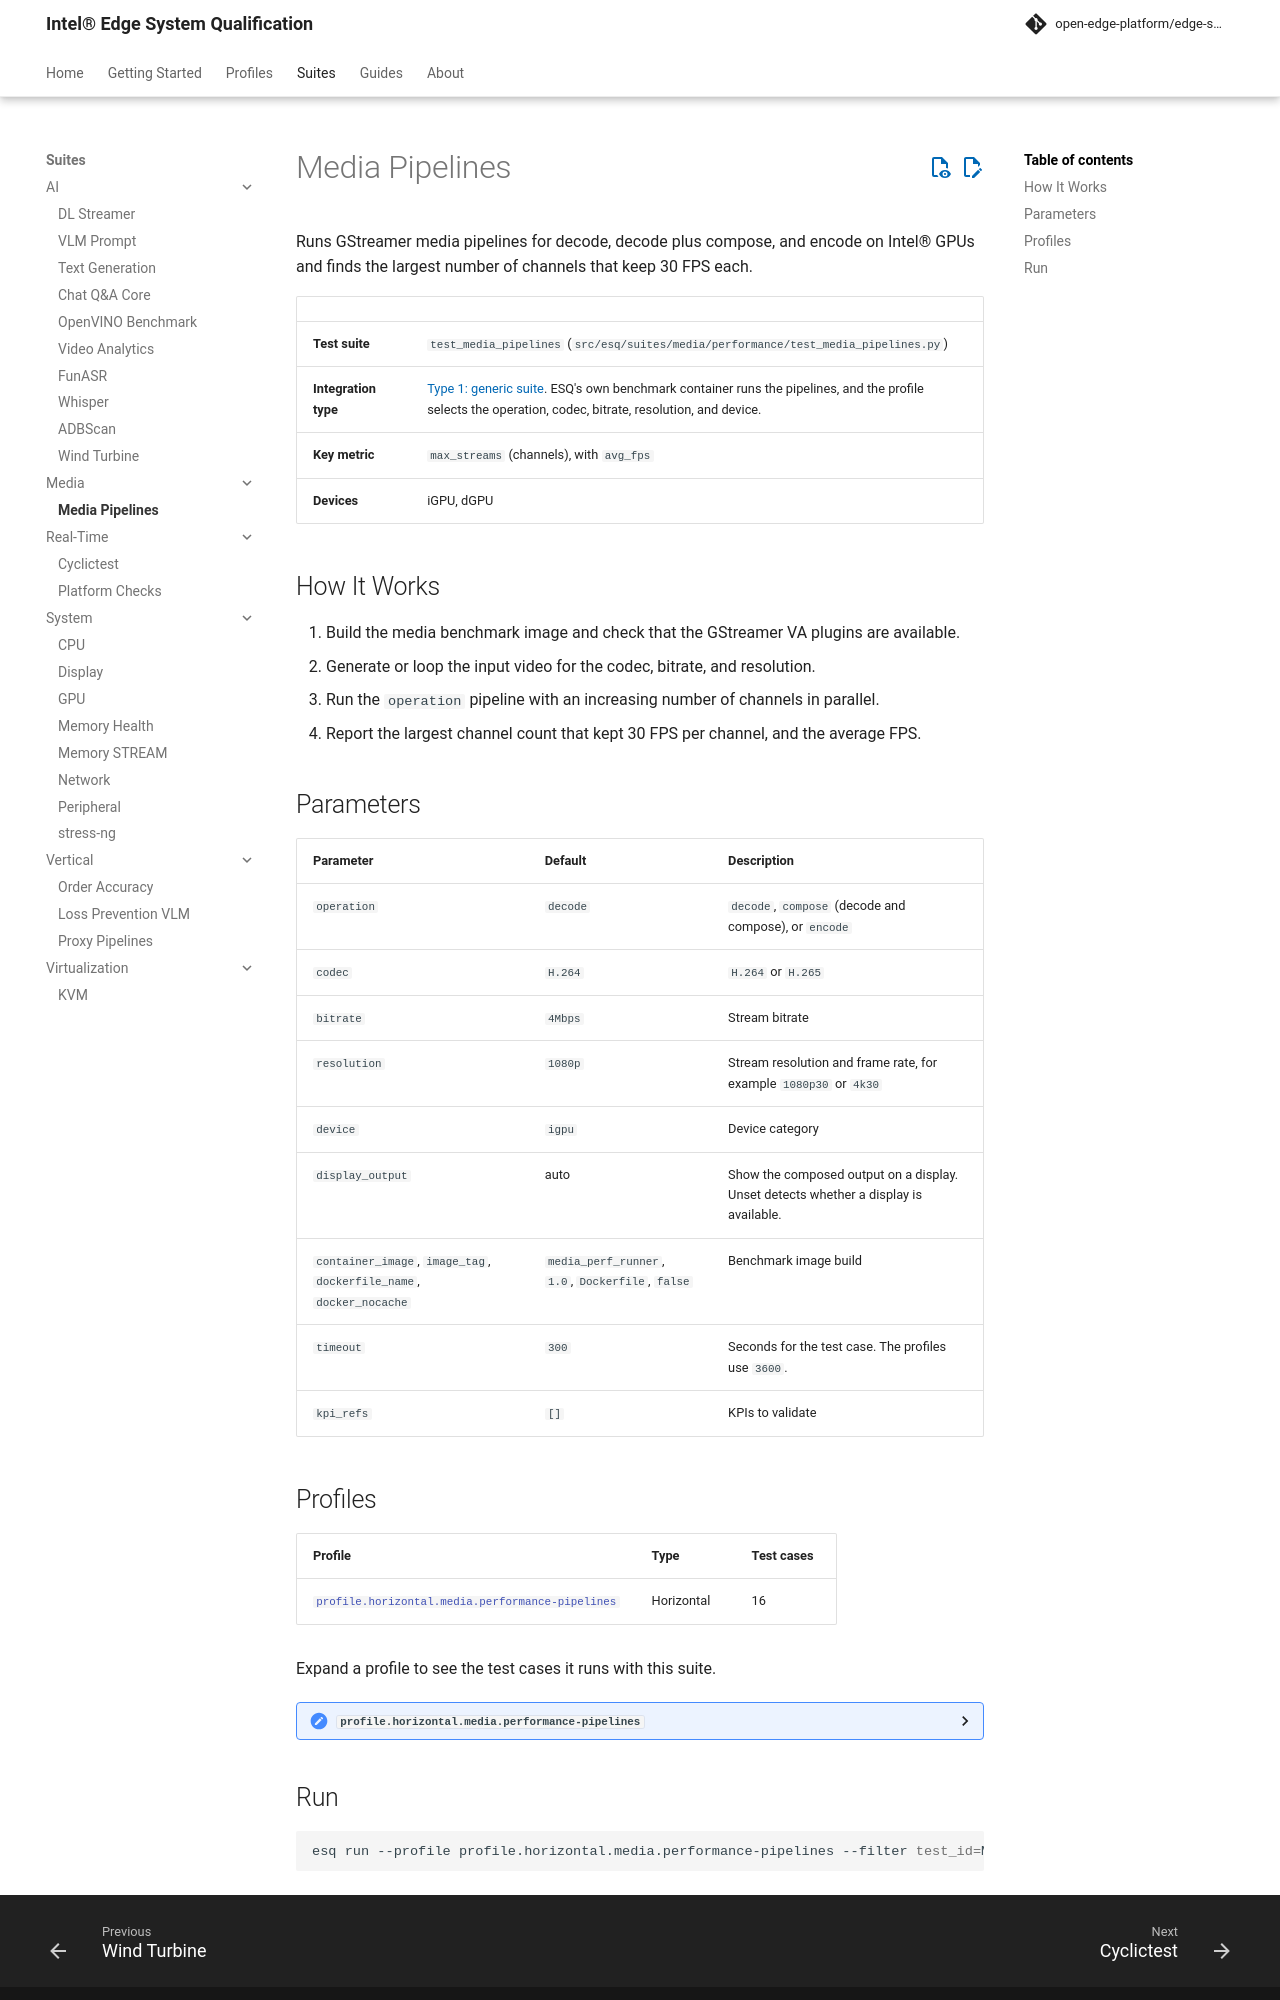

repository: open-edge-platform/edge-system-qualification · page: main/suites/media/media-pipelines/index.html · generator: mkdocs

# Media Pipelines

Runs GStreamer media pipelines for decode, decode plus compose, and encode on Intel® GPUs and finds the largest number of channels that keep 30 FPS each.

| | |
|---|---|
| **Test suite** | `test_media_pipelines` (`src/esq/suites/media/performance/test_media_pipelines.py`) |
| **Integration type** | [Type 1: generic suite](../../guides/developer/integration-types.md#type-1-generic-suite-with-configurable-ingredients). ESQ's own benchmark container runs the pipelines, and the profile selects the operation, codec, bitrate, resolution, and device. |
| **Key metric** | `max_streams` (channels), with `avg_fps` |
| **Devices** | iGPU, dGPU |

## How It Works

1. Build the media benchmark image and check that the GStreamer VA plugins are available.
2. Generate or loop the input video for the codec, bitrate, and resolution.
3. Run the `operation` pipeline with an increasing number of channels in parallel.
4. Report the largest channel count that kept 30 FPS per channel, and the average FPS.

## Parameters

| Parameter | Default | Description |
|-----------|---------|-------------|
| `operation` | `decode` | `decode`, `compose` (decode and compose), or `encode` |
| `codec` | `H.264` | `H.264` or `H.265` |
| `bitrate` | `4Mbps` | Stream bitrate |
| `resolution` | `1080p` | Stream resolution and frame rate, for example `1080p30` or `4k30` |
| `device` | `igpu` | Device category |
| `display_output` | auto | Show the composed output on a display. Unset detects whether a display is available. |
| `container_image`, `image_tag`, `dockerfile_name`, `docker_nocache` | `media_perf_runner`, `1.0`, `Dockerfile`, `false` | Benchmark image build |
| `timeout` | `300` | Seconds for the test case. The profiles use `3600`. |
| `kpi_refs` | `[]` | KPIs to validate |

## Profiles

<!-- esq:suite-profiles test_media_pipelines -->
